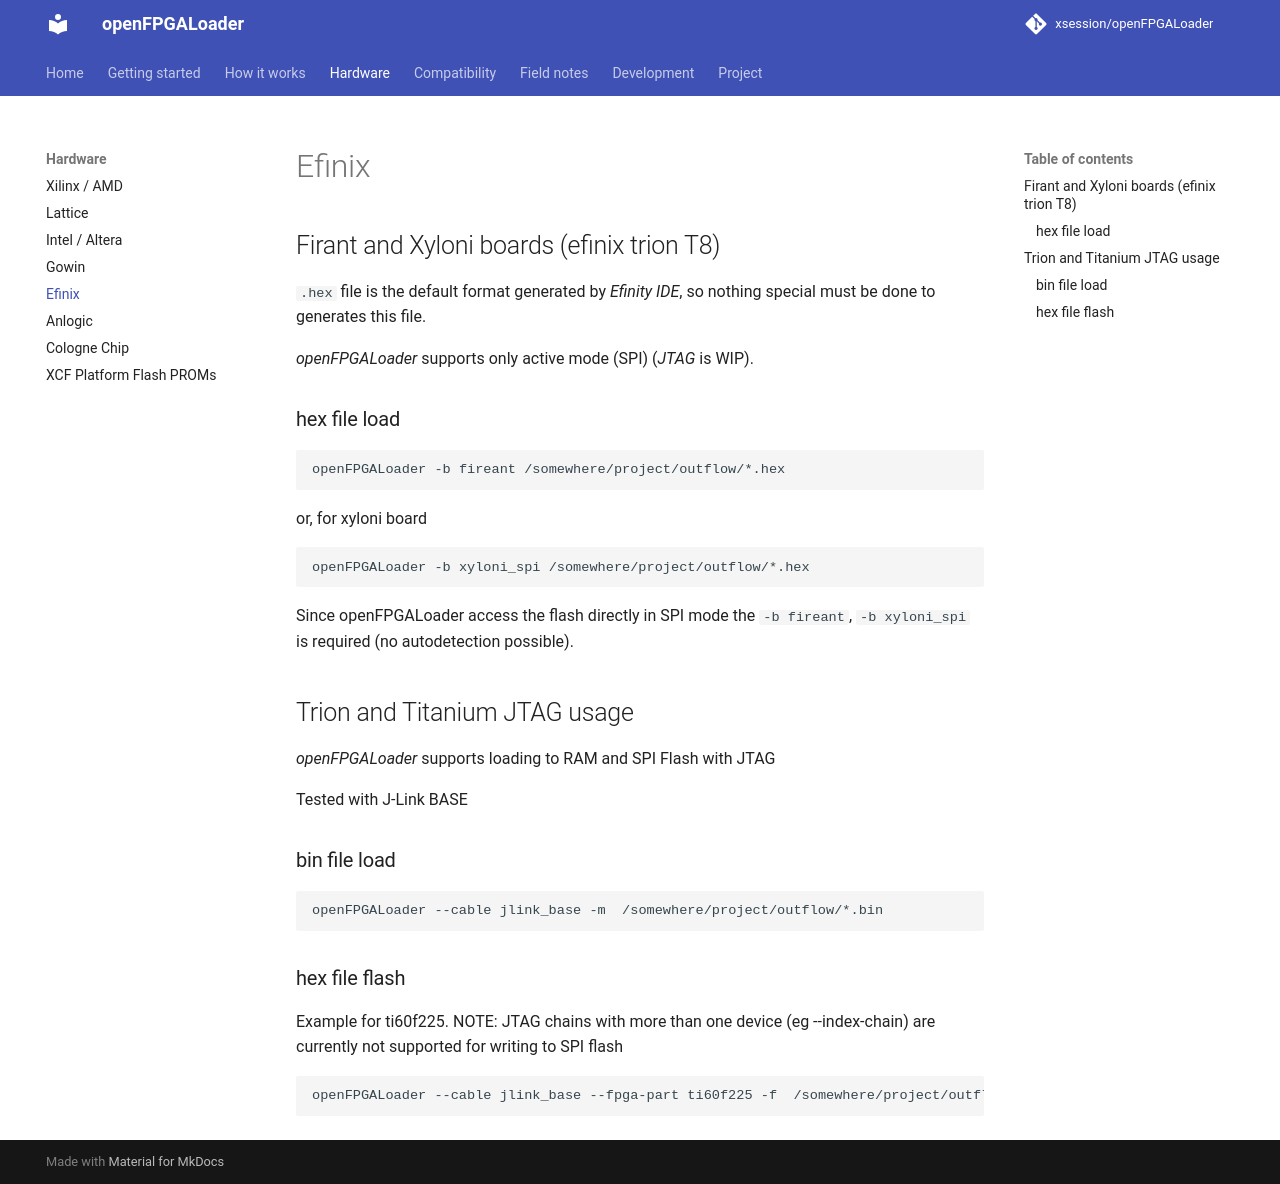

repository: xsession/openFPGALoader · page: hardware/efinix/index.html · generator: mkdocs

# Efinix

## Firant and Xyloni boards (efinix trion T8)

`.hex` file is the default format generated by *Efinity IDE*, so nothing special must be done to generates this file.

*openFPGALoader* supports only active mode (SPI) (*JTAG* is WIP).

### hex file load

``` bash
openFPGALoader -b fireant /somewhere/project/outflow/*.hex
```

or, for xyloni board

``` bash
openFPGALoader -b xyloni_spi /somewhere/project/outflow/*.hex
```

Since openFPGALoader access the flash directly in SPI mode the `-b fireant`, `-b xyloni_spi` is required (no autodetection possible).

## Trion and Titanium JTAG usage

*openFPGALoader* supports loading to RAM and SPI Flash with JTAG

Tested with J-Link BASE

### bin file load

``` bash
openFPGALoader --cable jlink_base -m  /somewhere/project/outflow/*.bin
```

### hex file flash

Example for ti60f225. NOTE: JTAG chains with more than one device (eg --index-chain) are currently not supported for writing to SPI flash

``` bash
openFPGALoader --cable jlink_base --fpga-part ti60f225 -f  /somewhere/project/outflow/*.hex
```
